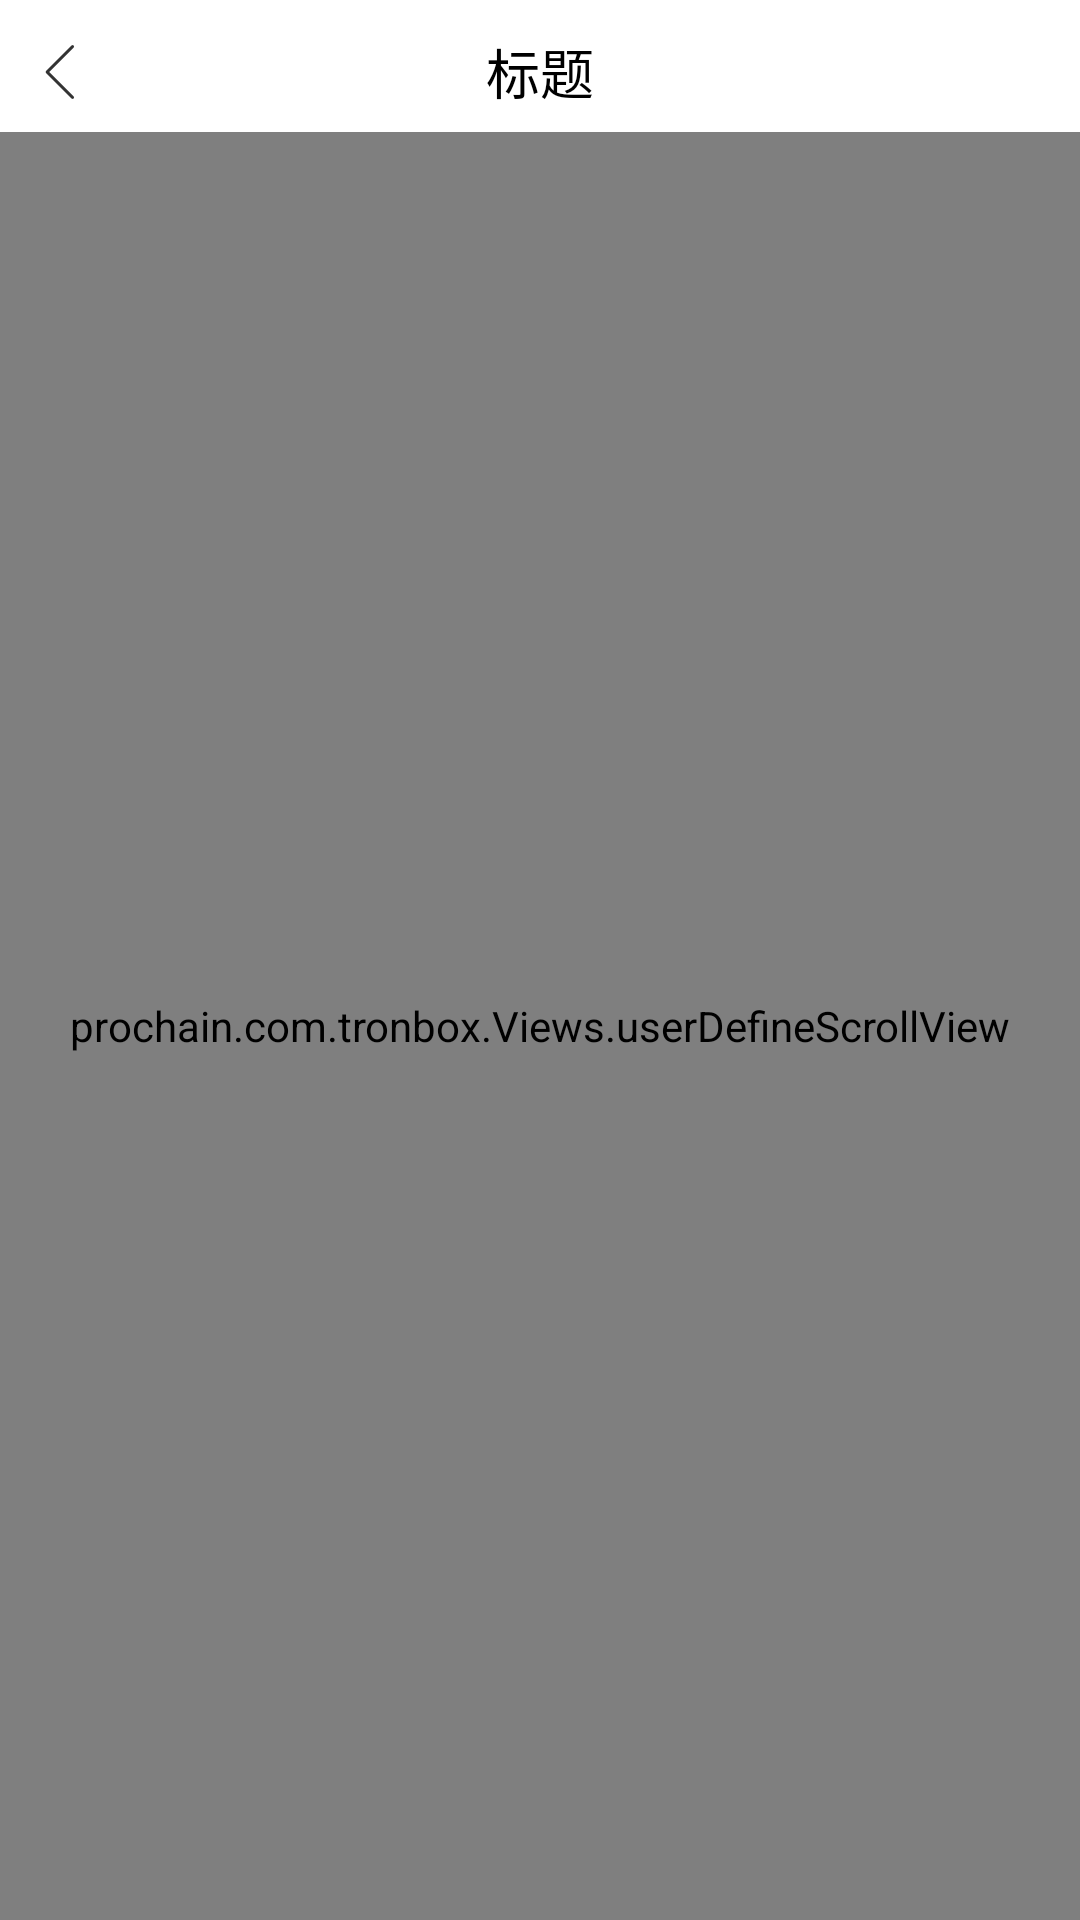

Produce the Android XML layout that renders to this screen, including the resource entries it uses.
<!-- AndroidManifest.xml: application theme AppTheme -->
<!-- res/layout/activity_tron_wallet_import.xml -->
<?xml version="1.0" encoding="utf-8"?>
<RelativeLayout xmlns:android="http://schemas.android.com/apk/res/android"
    xmlns:app="http://schemas.android.com/apk/res-auto"
    xmlns:tools="http://schemas.android.com/tools"
    android:layout_width="match_parent"
    android:layout_height="match_parent"
    tools:context="prochain.com.tronbox.wallet.TronWalletImportActivity">



    <include
        android:id="@+id/titleview"
        layout="@layout/title_bar" />

    <prochain.com.tronbox.Views.userDefineScrollView
        android:layout_marginTop="44dp"
        android:layout_width="match_parent"
        android:layout_height="match_parent">
        <LinearLayout
            android:layout_marginLeft="20dp"
            android:layout_marginRight="20dp"
            android:orientation="vertical"
            android:layout_width="match_parent"
            android:layout_height="match_parent">






            <EditText
                android:id="@+id/import_content"
                android:layout_marginTop="20dp"
                android:background="@drawable/border_corner"
                android:hint="请输入私钥"
                android:textSize="14sp"
                android:gravity="top"
                android:layout_width="match_parent"
                android:layout_height="100dp" />





            <RelativeLayout
                android:layout_marginTop="10dp"
                android:layout_width="match_parent"
                android:layout_height="30dp">
                <EditText
                    android:id="@+id/user_wallet_pwd"
                    android:singleLine="true"
                    android:inputType="textPassword"
                    android:background="@null"
                    android:textSize="14sp"
                    android:hint="请设置新的钱包密码(8位以上)"
                    android:layout_width="match_parent"
                    android:layout_height="30dp" />

            </RelativeLayout>

            <RelativeLayout
                android:background="@color/color_eeeeee"
                android:layout_marginTop="10dp"
                android:layout_width="match_parent"
                android:layout_height="0.5dp"></RelativeLayout>



            <RelativeLayout
                android:layout_marginTop="10dp"
                android:layout_width="match_parent"
                android:layout_height="30dp">
                <EditText
                    android:id="@+id/user_wallet_pwd_repeat"
                    android:background="@null"
                    android:textSize="14sp"
                    android:inputType="textPassword"
                    android:singleLine="true"
                    android:hint="请确认新的钱包密码"
                    android:layout_width="match_parent"
                    android:layout_height="30dp" />

            </RelativeLayout>

            <RelativeLayout
                android:background="@color/color_eeeeee"
                android:layout_marginTop="10dp"
                android:layout_width="match_parent"
                android:layout_height="0.5dp"></RelativeLayout>



            <RelativeLayout
                android:layout_marginTop="10dp"
                android:layout_width="match_parent"
                android:layout_height="30dp">
                <EditText
                    android:id="@+id/user_wallet_pwd_hint"
                    android:singleLine="true"
                    android:background="@null"
                    android:textSize="14sp"
                    android:hint="密码提示"
                    android:layout_width="match_parent"
                    android:layout_height="30dp" />

            </RelativeLayout>

            <RelativeLayout
                android:background="@color/color_eeeeee"
                android:layout_marginTop="10dp"
                android:layout_width="match_parent"
                android:layout_height="0.5dp"></RelativeLayout>








            <RelativeLayout
                android:layout_marginTop="50dp"
                android:layout_width="match_parent"
                android:layout_height="wrap_content">
                <Button
                    android:textAllCaps="false"
                    android:layout_centerHorizontal="true"
                    android:id="@+id/import_btn"
                    android:textColor="@color/white"
                    android:text="导入"
                    android:background="@mipmap/blue_btn_bg"
                    android:layout_width="200dp"
                    android:layout_height="54dp" />
            </RelativeLayout>
        </LinearLayout>
    </prochain.com.tronbox.Views.userDefineScrollView>



</RelativeLayout>
<!-- res/layout/title_bar.xml (included above) -->
<?xml version="1.0" encoding="utf-8"?>


<LinearLayout
    android:layout_width="match_parent"
    android:layout_height="50dp"
    android:clipToPadding="false"
    android:fitsSystemWindows="true"
    android:maxHeight="50dp"
    android:orientation="vertical"
    xmlns:android="http://schemas.android.com/apk/res/android">

        <LinearLayout
            android:layout_width="match_parent"
            android:layout_height="48dp"
            android:background="@color/colorPrimary"
            android:orientation="horizontal">

            <RelativeLayout
                android:id="@+id/title_left"
                android:layout_width="0dp"
                android:layout_height="match_parent"
                android:layout_gravity="center_vertical"
                android:layout_weight="1"
                android:background="@null">

                <android.support.v7.widget.AppCompatImageView
                    android:src="@mipmap/back_icon"
                    android:id="@+id/img_back"
                    android:layout_width="wrap_content"
                    android:layout_height="match_parent"
                    android:layout_centerVertical="true"
                    android:background="@null"
                    android:paddingLeft="15dp"
                    android:paddingRight="15dp"
                    />



                <android.support.v7.widget.AppCompatTextView
                    android:id="@+id/tv_left"
                    android:layout_width="wrap_content"
                    android:layout_height="wrap_content"
                    android:layout_centerVertical="true"
                    android:background="@null"
                    android:paddingLeft="10dp"
                    android:text=""
                    android:textColor="@color/color_000000"
                    android:textSize="16sp" />
            </RelativeLayout>

            <android.support.v7.widget.AppCompatTextView
                android:id="@+id/title_center"
                android:layout_width="0dp"
                android:layout_height="fill_parent"
                android:layout_weight="2"
                android:gravity="center"
                android:text="标题"
                android:singleLine="true"
                android:textColor="@color/color_000000"
                android:textSize="18sp" />

            <RelativeLayout
                android:id="@+id/right_layout"
                android:layout_width="0dp"
                android:layout_height="fill_parent"
                android:layout_gravity="center_vertical"
                android:layout_weight="1"
                android:background="@null"
                android:gravity="right"
                android:paddingRight="15dp">

                <android.support.v7.widget.AppCompatTextView
                    android:id="@+id/img_right"
                    android:layout_width="wrap_content"
                    android:layout_height="wrap_content"
                    android:layout_centerVertical="true"
                    android:background="@null" />

                <android.support.v7.widget.AppCompatTextView
                    android:id="@+id/tv_right"

                    android:layout_width="wrap_content"
                    android:layout_height="wrap_content"
                    android:layout_centerVertical="true"
                    android:background="@null"
                    android:text=""
                    android:textColor="@color/color_000000"
                    android:textSize="13sp" />

                <android.support.v7.widget.AppCompatTextView
                    android:id="@+id/img_tvright"
                    android:layout_width="wrap_content"
                    android:layout_height="wrap_content"
                    android:layout_centerVertical="true"
                    android:layout_toRightOf="@+id/tv_right"
                    android:background="@null"
                    android:paddingLeft="5dp" />

                <ImageView
                    android:visibility="gone"
                    android:layout_marginRight="20dp"
                    android:id="@+id/iv_share_dapp"
                    android:layout_centerVertical="true"
                    android:src="@mipmap/share_dapp"
                    android:layout_width="wrap_content"
                    android:layout_height="wrap_content" />

                <ImageView
                    android:layout_marginRight="10dp"
                    android:visibility="gone"
                    android:id="@+id/iv_setting_dapp"
                    android:layout_centerVertical="true"
                    android:src="@mipmap/setting_dapp"
                    android:layout_width="wrap_content"
                    android:layout_height="wrap_content" />


            </RelativeLayout>
        </LinearLayout>

    <RelativeLayout
        android:id="@+id/topbar_bottomline"
        android:background="@mipmap/nav_bottom_line"
        android:layout_width="match_parent"
        android:layout_height="2dp">

    </RelativeLayout>
    </LinearLayout>
<!-- resources referenced by this layout -->
<resources>
  <color name="colorPrimary">#ffffff</color>
  <color name="color_000000">#000000</color>
  <color name="color_eeeeee">#eeeeee</color>
  <color name="white">#ffffff</color>
  <!-- drawable border_corner (drawable-v24) -->
  <?xml version="1.0" encoding="UTF-8"?>
  <shape xmlns:android="http://schemas.android.com/apk/res/android" >
      
      <solid android:color="@android:color/white" />
      
      <stroke
          android:width="0.5dp"
          android:color="@color/color_eeeeee" />
      
      <corners android:radius="1dp" />
      
      <padding
          android:bottom="5dp"
          android:left="5dp"
          android:right="5dp"
          android:top="5dp" />
  </shape>
  <!-- mipmap back_icon: png bitmap (mipmap-xxhdpi, 423 bytes) -->
  <!-- mipmap blue_btn_bg: png bitmap (mipmap-xhdpi, 16512 bytes) -->
  <!-- mipmap nav_bottom_line: png bitmap (mipmap-xxhdpi, 1169 bytes) -->
  <!-- mipmap setting_dapp: png bitmap (mipmap-xxhdpi, 163 bytes) -->
  <!-- mipmap share_dapp: png bitmap (mipmap-xxhdpi, 1676 bytes) -->
  <style name="AppTheme" parent="Theme.AppCompat.Light.DarkActionBar">
          
          <item name="colorPrimary">@color/colorPrimary</item>
          <item name="colorPrimaryDark">@color/colorPrimaryDark</item>
          <item name="colorAccent">@color/colorAccent</item>
          <item name="windowNoTitle">true</item>
      </style>
  <color name="colorPrimaryDark">#ffffff</color>
  <color name="colorAccent">#FF4081</color>
</resources>
